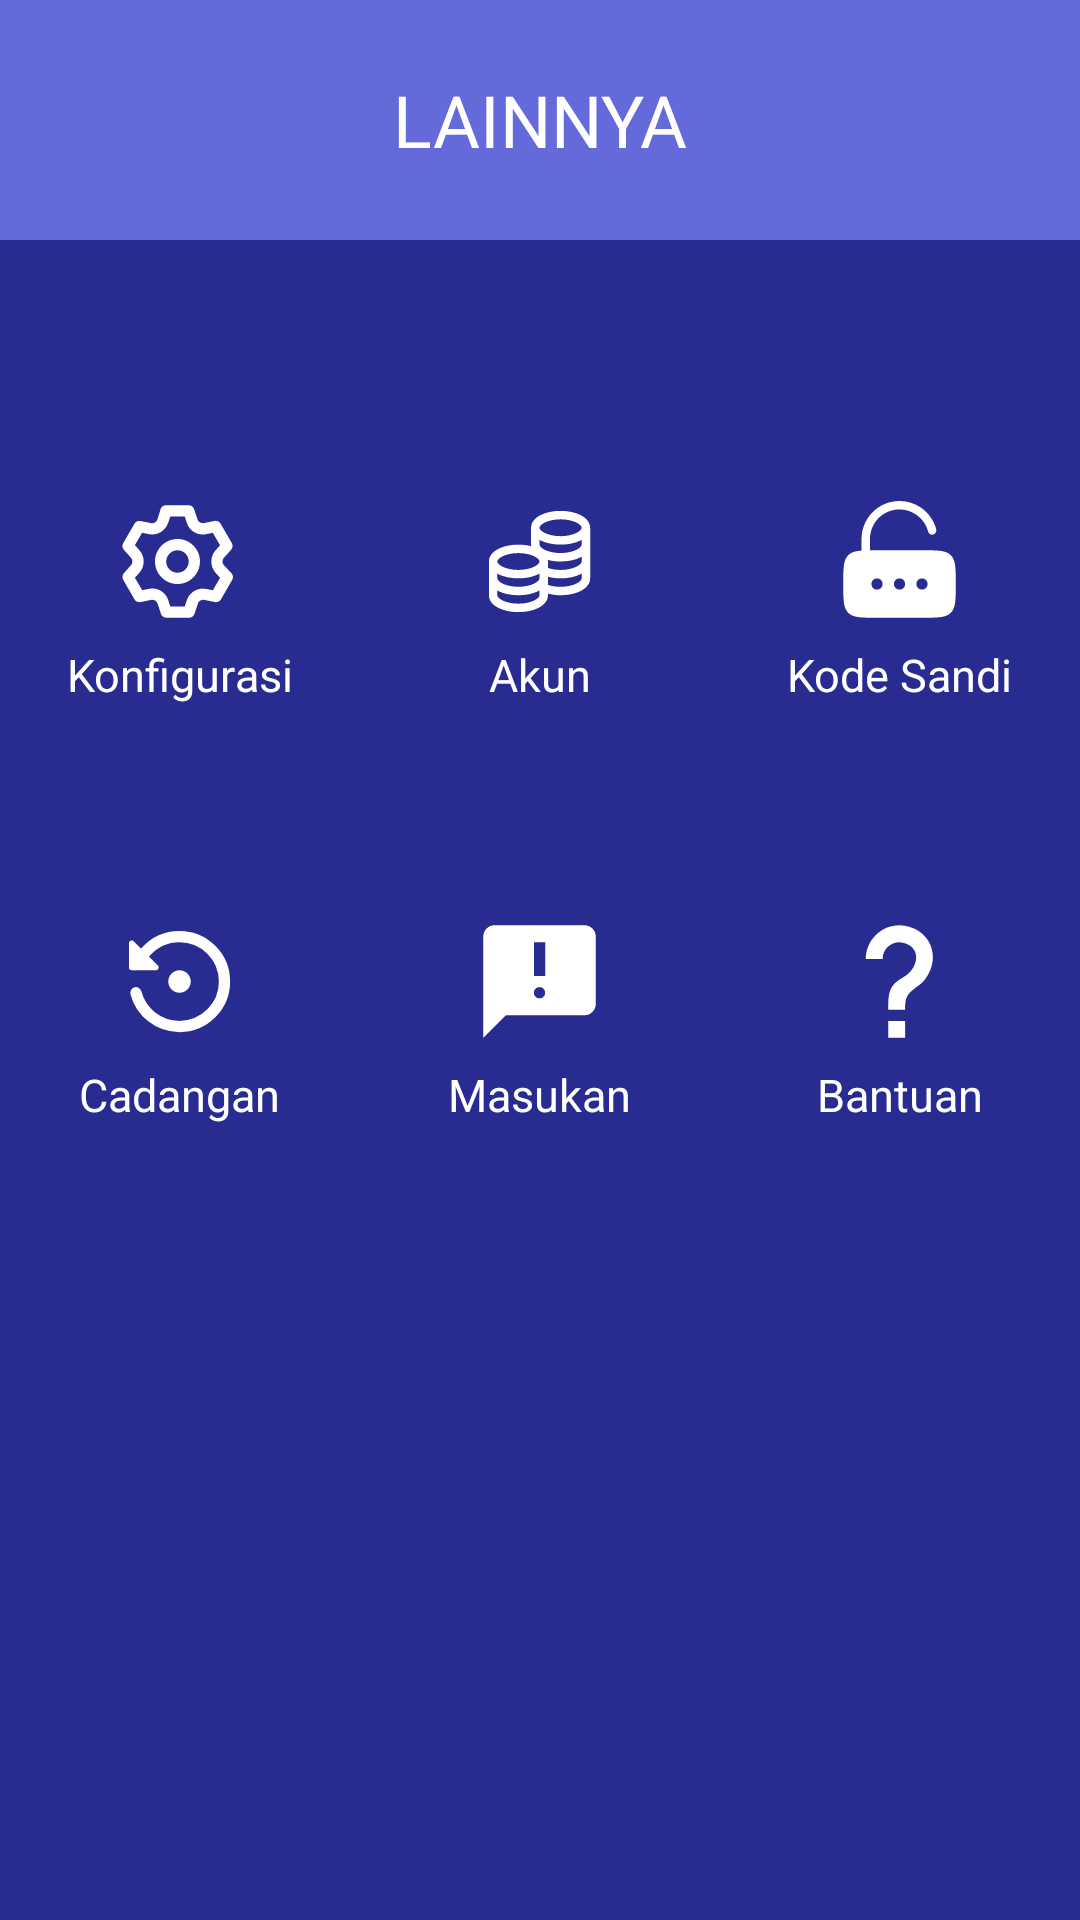

Reconstruct the res/layout file that produces this screen, plus the resources it refers to.
<!-- AndroidManifest.xml: application theme Theme.MoneyManager -->
<!-- res/layout/fragment_lainnya.xml -->
<?xml version="1.0" encoding="utf-8"?>
<FrameLayout xmlns:android="http://schemas.android.com/apk/res/android"
    xmlns:tools="http://schemas.android.com/tools"
    android:layout_width="match_parent"
    android:layout_height="match_parent"
    xmlns:app="http://schemas.android.com/apk/res-auto"
    android:background="@color/blue"
    tools:context=".Lainnya">

    <LinearLayout
        android:layout_width="match_parent"
        android:layout_height="match_parent"
        android:orientation="vertical">

        <LinearLayout
            android:layout_width="match_parent"
            android:layout_height="80dp"
            android:background="@color/light_blue"
            android:orientation="horizontal">

            <TextView
                android:id="@+id/textView"
                android:layout_width="match_parent"
                android:layout_height="match_parent"
                android:layout_weight="1"
                android:gravity="center"
                android:text="LAINNYA"
                android:textAlignment="center"
                android:textColor="@color/white"
                android:textSize="24sp" />
        </LinearLayout>

        <LinearLayout
            android:layout_width="match_parent"
            android:layout_height="match_parent"
            android:orientation="vertical">

            <LinearLayout
                android:layout_width="match_parent"
                android:layout_height="wrap_content"
                android:layout_marginTop="50dp"
                android:gravity="center"
                android:orientation="horizontal">

                <LinearLayout
                    android:layout_width="120dp"
                    android:layout_height="140dp"
                    android:clipToPadding="false"
                    android:gravity="center"
                    android:orientation="vertical">

                    <ImageView
                        android:id="@+id/imagekonfigurasi"
                        android:layout_width="45dp"
                        android:layout_height="45dp"
                        app:srcCompat="@drawable/lainnya_konfigurasi" />

                    <TextView
                        android:id="@+id/textkonfigurasi"
                        android:layout_width="wrap_content"
                        android:layout_height="wrap_content"
                        android:layout_marginTop="5dp"
                        android:text="Konfigurasi"
                        android:textColor="@color/white"
                        android:textSize="15sp" />

                </LinearLayout>

                <LinearLayout
                    android:layout_width="120dp"
                    android:layout_height="140dp"
                    android:clipToPadding="false"
                    android:gravity="center"
                    android:orientation="vertical">

                    <ImageView
                        android:id="@+id/imageakun"
                        android:layout_width="45dp"
                        android:layout_height="45dp"
                        app:srcCompat="@drawable/lainnya_akun" />

                    <TextView
                        android:id="@+id/textakun"
                        android:layout_width="wrap_content"
                        android:layout_height="wrap_content"
                        android:layout_marginTop="5dp"
                        android:text="Akun"
                        android:textColor="@color/white"
                        android:textSize="15sp" />
                </LinearLayout>

                <LinearLayout
                    android:layout_width="120dp"
                    android:layout_height="140dp"
                    android:clipToPadding="false"
                    android:gravity="center"
                    android:orientation="vertical">

                    <ImageView
                        android:id="@+id/imagekodesandi"
                        android:layout_width="45dp"
                        android:layout_height="45dp"
                        app:srcCompat="@drawable/lainnya_kodesandi" />

                    <TextView
                        android:id="@+id/textkodesandi"
                        android:layout_width="wrap_content"
                        android:layout_height="wrap_content"
                        android:layout_marginTop="5dp"
                        android:text="Kode Sandi"
                        android:textColor="@color/white"
                        android:textSize="15sp" />
                </LinearLayout>
            </LinearLayout>

            <LinearLayout
                android:layout_width="match_parent"
                android:layout_height="wrap_content"
                android:gravity="center"
                android:orientation="horizontal">

                <LinearLayout
                    android:layout_width="120dp"
                    android:layout_height="140dp"
                    android:clipToPadding="false"
                    android:gravity="center"
                    android:orientation="vertical">

                    <ImageView
                        android:id="@+id/imagecadangan"
                        android:layout_width="45dp"
                        android:layout_height="45dp"
                        app:srcCompat="@drawable/lainnya_cadangan" />

                    <TextView
                        android:id="@+id/textcadangan"
                        android:layout_width="wrap_content"
                        android:layout_height="wrap_content"
                        android:layout_marginTop="5dp"
                        android:text="Cadangan"
                        android:textColor="@color/white"
                        android:textSize="15sp" />

                </LinearLayout>

                <LinearLayout
                    android:layout_width="120dp"
                    android:layout_height="140dp"
                    android:clipToPadding="false"
                    android:gravity="center"
                    android:orientation="vertical">

                    <ImageView
                        android:id="@+id/imagemasukan"
                        android:layout_width="45dp"
                        android:layout_height="45dp"
                        app:srcCompat="@drawable/lainnya_masukan" />

                    <TextView
                        android:id="@+id/textmasukan"
                        android:layout_width="wrap_content"
                        android:layout_height="wrap_content"
                        android:layout_marginTop="5dp"
                        android:text="Masukan"
                        android:textColor="@color/white"
                        android:textSize="15sp" />
                </LinearLayout>

                <LinearLayout
                    android:layout_width="120dp"
                    android:layout_height="140dp"
                    android:clipToPadding="false"
                    android:gravity="center"
                    android:orientation="vertical">

                    <ImageView
                        android:id="@+id/imagemembantu"
                        android:layout_width="45dp"
                        android:layout_height="45dp"
                        app:srcCompat="@drawable/lainnya_membantu" />

                    <TextView
                        android:id="@+id/textmembantu"
                        android:layout_width="wrap_content"
                        android:layout_height="wrap_content"
                        android:layout_marginTop="5dp"
                        android:text="Bantuan"
                        android:textColor="@color/white"
                        android:textSize="15sp" />
                </LinearLayout>
            </LinearLayout>
        </LinearLayout>
    </LinearLayout>

</FrameLayout>
<!-- resources referenced by this layout -->
<resources>
  <color name="blue">#282C90</color>
  <color name="light_blue">#656ADB</color>
  <color name="white">#FFFFFFFF</color>
  <!-- drawable lainnya_cadangan (drawable) -->
  <?xml version="1.0" encoding="utf-8"?>
  <vector xmlns:android="http://schemas.android.com/apk/res/android"
      android:width="24dp"
      android:height="24dp"
      android:viewportWidth="24"
      android:viewportHeight="24">
      <path
          android:strokeColor="#FFFFFFFF"
          android:strokeWidth="2"
          android:strokeLineCap="round"
          android:strokeLineJoin="round"
          android:pathData="M4.25 14c0.89 3.45 4.02 6 7.75 6 4.42 0 8-3.58 8-8s-3.58-8-8-8C9.61 4 7.47 5.05 6 6.71L4 9"/>
      <path
          android:fillColor="#FFFFFFFF"
          android:pathData="M3.5 10h4.3c0.44 0 0.66-0.54 0.35-0.85l-4.3-4.3C3.54 4.54 3 4.76 3 5.21V9.5C3 9.78 3.22 10 3.5 10Z"/>
      <path
          android:fillColor="#FFFFFFFF"
          android:pathData="M12 14c1.1 0 2-0.9 2-2s-0.9-2-2-2-2 0.9-2 2 0.9 2 2 2Z"/>
  </vector>
  <!-- drawable lainnya_masukan (drawable) -->
  <?xml version="1.0" encoding="utf-8"?>
  <vector xmlns:android="http://schemas.android.com/apk/res/android"
      android:width="24dp"
      android:height="24dp"
      android:viewportWidth="24"
      android:viewportHeight="24">
      <path
          android:fillColor="#FFFFFFFF"
          android:pathData="M2 22V4c0-0.55 0.2-1.02 0.59-1.41C2.98 2.19 3.45 2 4 2h16c0.55 0 1.02 0.2 1.41 0.59 0.4 0.39 0.6 0.86 0.59 1.41v12c0 0.55-0.2 1.02-0.59 1.41-0.39 0.4-0.86 0.6-1.41 0.59H6l-4 4Zm10-7c0.28 0 0.52-0.1 0.71-0.29 0.2-0.19 0.3-0.43 0.29-0.71 0-0.28-0.1-0.52-0.29-0.71C12.52 13.09 12.28 13 12 13c-0.28 0-0.52 0.1-0.71 0.29C11.09 13.48 11 13.72 11 14c0 0.28 0.1 0.52 0.29 0.71 0.2 0.2 0.43 0.3 0.71 0.29Zm-1-4h2V5h-2v6Z"/>
  </vector>
  <!-- drawable lainnya_membantu (drawable) -->
  <?xml version="1.0" encoding="utf-8"?>
  <vector xmlns:android="http://schemas.android.com/apk/res/android"
      android:width="24dp"
      android:height="24dp"
      android:viewportWidth="24"
      android:viewportHeight="24">
      <path
          android:fillColor="#FFFFFFFF"
          android:pathData="M10 19h3v3h-3v-3Zm2-17c5.35 0.22 7.68 5.62 4.5 9.67-0.83 1-2.17 1.66-2.83 2.5C13 15 13 16 13 17h-3c0-1.67 0-3.08 0.67-4.08 0.66-1 2-1.59 2.83-2.25C15.92 8.43 15.32 5.26 12 5c-0.8 0-1.56 0.32-2.12 0.88S9 7.2 9 8H6c0-1.6 0.63-3.12 1.76-4.24C8.88 2.63 10.4 2 12 2Z"/>
  </vector>
  <style name="Theme.MoneyManager" parent="Base.Theme.MoneyManager" />
  <style name="Base.Theme.MoneyManager" parent="Theme.Material3.DayNight.NoActionBar">
          
          
      </style>
</resources>
